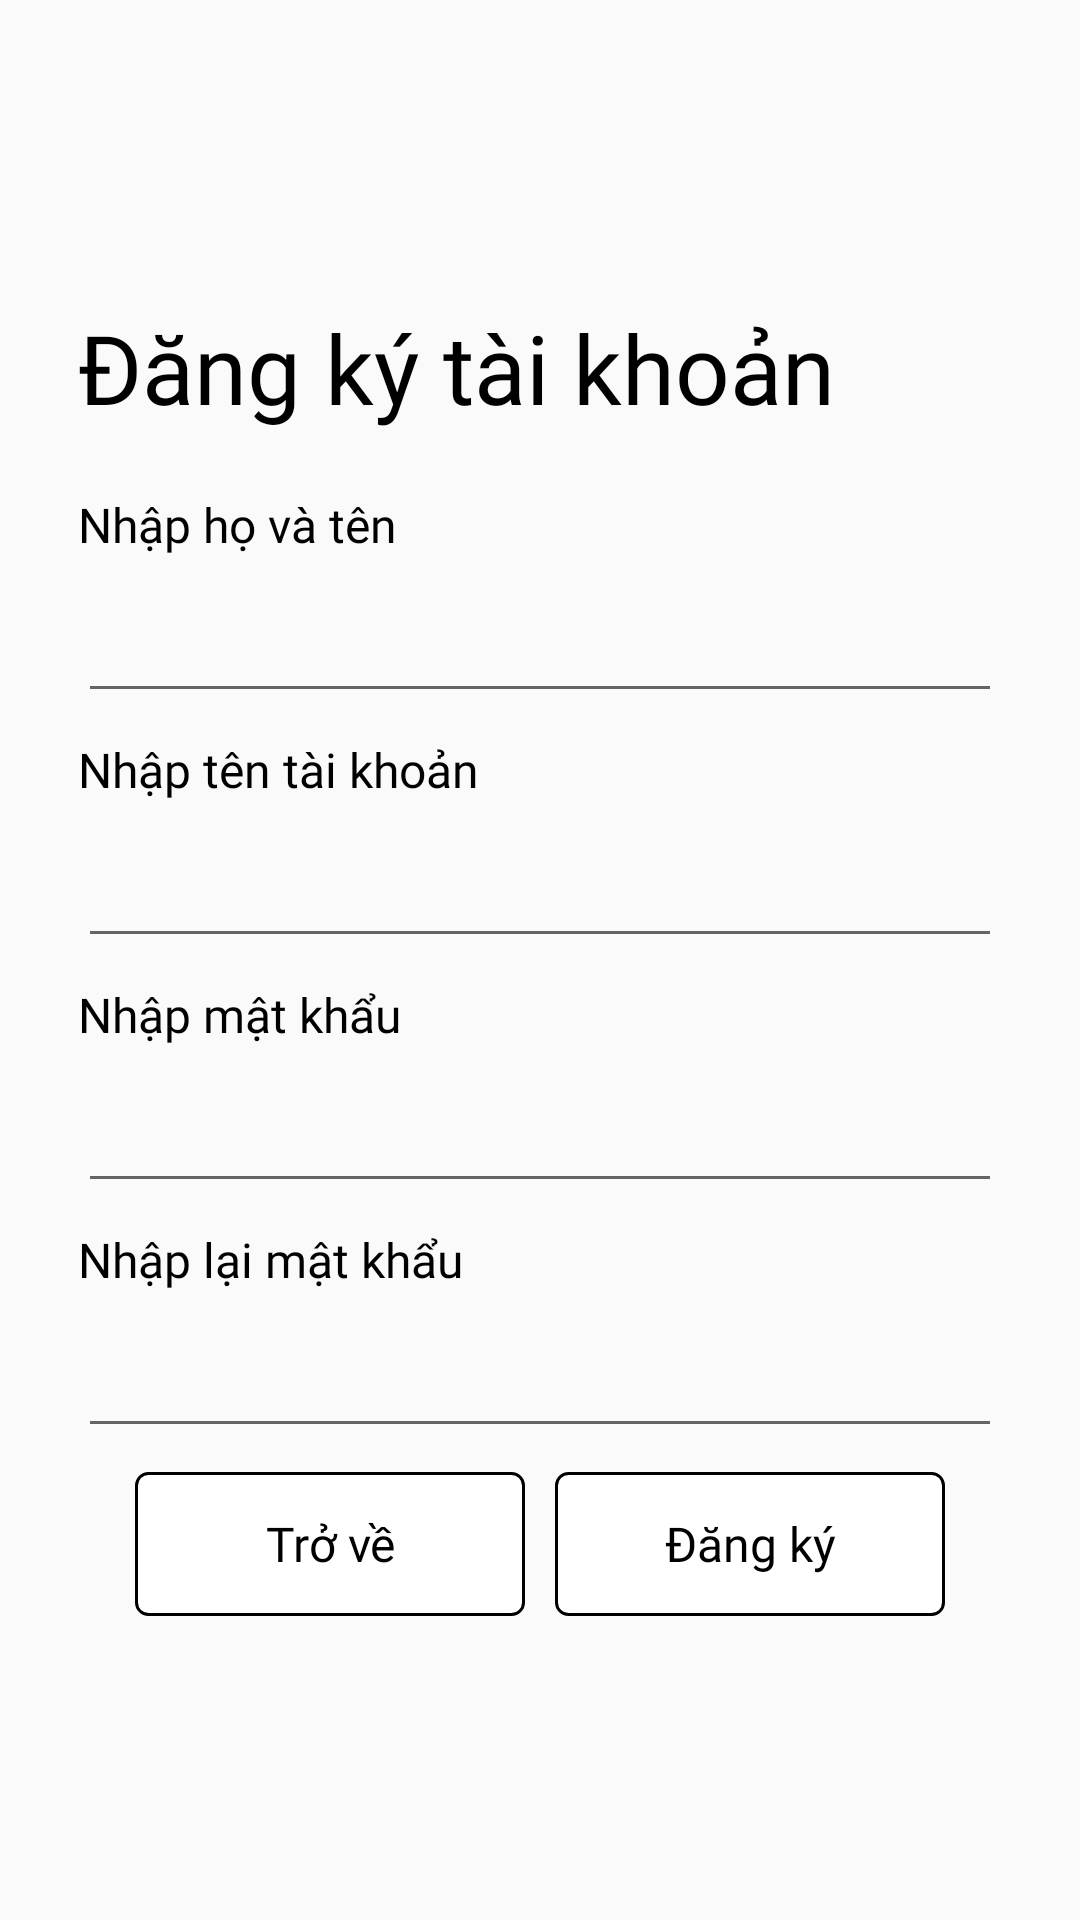

Reconstruct the res/layout file that produces this screen, plus the resources it refers to.
<!-- AndroidManifest.xml: application theme Theme.PersonalCalendarManagement -->
<!-- res/layout/activity_register.xml -->
<?xml version="1.0" encoding="utf-8"?>
<RelativeLayout xmlns:android="http://schemas.android.com/apk/res/android"
    xmlns:tools="http://schemas.android.com/tools"
    android:layout_width="match_parent"
    android:layout_height="match_parent"
    tools:context=".RegisterActivity">

    <LinearLayout
        android:layout_width="match_parent"
        android:layout_height="wrap_content"
        android:layout_centerInParent="true"
        android:layout_margin="6dp"
        android:orientation="vertical">

        <TextView
            android:id="@+id/textView"
            android:layout_width="match_parent"
            android:layout_height="wrap_content"
            android:layout_marginStart="20dp"
            android:layout_marginBottom="20dp"
            android:fontFamily="@font/poppins_regular"
            android:text="Đăng ký tài khoản"
            android:textColor="@color/black"
            android:textSize="32sp" />

        <LinearLayout
            android:layout_width="match_parent"
            android:layout_height="wrap_content"
            android:layout_marginStart="20dp"
            android:layout_marginEnd="20dp"
            android:orientation="vertical">


            <TextView
                android:id="@+id/textView19"
                android:layout_width="match_parent"
                android:layout_height="wrap_content"
                android:fontFamily="@font/poppins_regular"
                android:text="Nhập họ và tên"
                android:textColor="@color/black"
                android:textSize="16sp" />

            <EditText
                android:id="@+id/edtFullName"
                android:layout_width="match_parent"
                android:layout_height="wrap_content"
                android:layout_marginTop="8dp"
                android:layout_marginBottom="8dp"
                android:fontFamily="@font/poppins_regular"
                android:inputType="text"
                android:textSize="20sp" />

            <TextView
                android:id="@+id/textView20"
                android:layout_width="match_parent"
                android:layout_height="wrap_content"
                android:fontFamily="@font/poppins_regular"
                android:text="Nhập tên tài khoản"
                android:textColor="@color/black"
                android:textSize="16sp" />

            <EditText
                android:id="@+id/edtUserName"
                android:layout_width="match_parent"
                android:layout_height="wrap_content"
                android:layout_marginTop="8dp"
                android:layout_marginBottom="8dp"
                android:fontFamily="@font/poppins_regular"
                android:inputType="text"
                android:textSize="20sp" />

            <TextView
                android:id="@+id/textView21"
                android:layout_width="match_parent"
                android:layout_height="wrap_content"
                android:fontFamily="@font/poppins_regular"
                android:text="Nhập mật khẩu"
                android:textColor="@color/black"
                android:textSize="16sp" />

            <EditText
                android:id="@+id/edtPassword"
                android:layout_width="match_parent"
                android:layout_height="wrap_content"
                android:layout_marginTop="8dp"
                android:layout_marginBottom="8dp"
                android:fontFamily="@font/poppins_regular"
                android:inputType="textPassword"
                android:textSize="20sp" />

            <TextView
                android:id="@+id/textView22"
                android:layout_width="match_parent"
                android:layout_height="wrap_content"
                android:fontFamily="@font/poppins_regular"
                android:text="Nhập lại mật khẩu"
                android:textColor="@color/black"
                android:textSize="16sp" />

            <EditText
                android:id="@+id/edtConfirmPassword"
                android:layout_width="match_parent"
                android:layout_height="wrap_content"
                android:layout_marginTop="8dp"
                android:layout_marginBottom="8dp"
                android:fontFamily="@font/poppins_regular"
                android:inputType="textPassword"
                android:textSize="20sp" />
        </LinearLayout>

        <LinearLayout
            android:layout_width="match_parent"
            android:layout_height="wrap_content"
            android:layout_marginStart="20dp"
            android:layout_marginEnd="20dp"
            android:gravity="center"
            android:orientation="horizontal">


            <Button
                android:id="@+id/btnBack"
                android:layout_width="130dp"
                android:layout_height="wrap_content"
                android:layout_marginEnd="5dp"
                android:background="@drawable/rounded_button"
                android:fontFamily="@font/poppins_regular"
                android:text="Trở về"
                android:textAllCaps="false"
                android:textColor="@color/black"
                android:textSize="16sp" />

            <Button
                android:id="@+id/btnRegister"
                android:layout_width="130dp"
                android:layout_height="wrap_content"
                android:layout_marginStart="5dp"
                android:background="@drawable/rounded_button"
                android:fontFamily="@font/poppins_regular"
                android:text="Đăng ký"
                android:textAllCaps="false"
                android:textColor="@color/black"
                android:textSize="16sp" />

        </LinearLayout>
    </LinearLayout>
</RelativeLayout>
<!-- resources referenced by this layout -->
<resources>
  <color name="black">#FF000000</color>
  <!-- drawable rounded_button (drawable) -->
  <?xml version="1.0" encoding="utf-8"?>
  <shape xmlns:android="http://schemas.android.com/apk/res/android"
      android:shape="rectangle">
      <corners android:radius="4dp" />
      <solid android:color="@color/white" />
      <stroke
          android:width="1dp"
          android:color="@color/black" />
      <padding
          android:bottom="8dp"
          android:left="30dp"
          android:right="30dp"
          android:top="8dp" />
  </shape>
  <style name="Theme.PersonalCalendarManagement" parent="Theme.AppCompat.Light.DarkActionBar">
          
          <item name="colorPrimary">@color/purple_500</item>
          <item name="colorPrimaryDark">@color/purple_700</item>
          <item name="colorAccent">@color/teal_200</item>
          
          <item name="windowActionBar">false</item>
          <item name="windowNoTitle">true</item>
      </style>
  <color name="white">#FFFFFFFF</color>
  <color name="purple_500">#FF6200EE</color>
  <color name="purple_700">#FF3700B3</color>
  <color name="teal_200">#FF03DAC5</color>
</resources>
